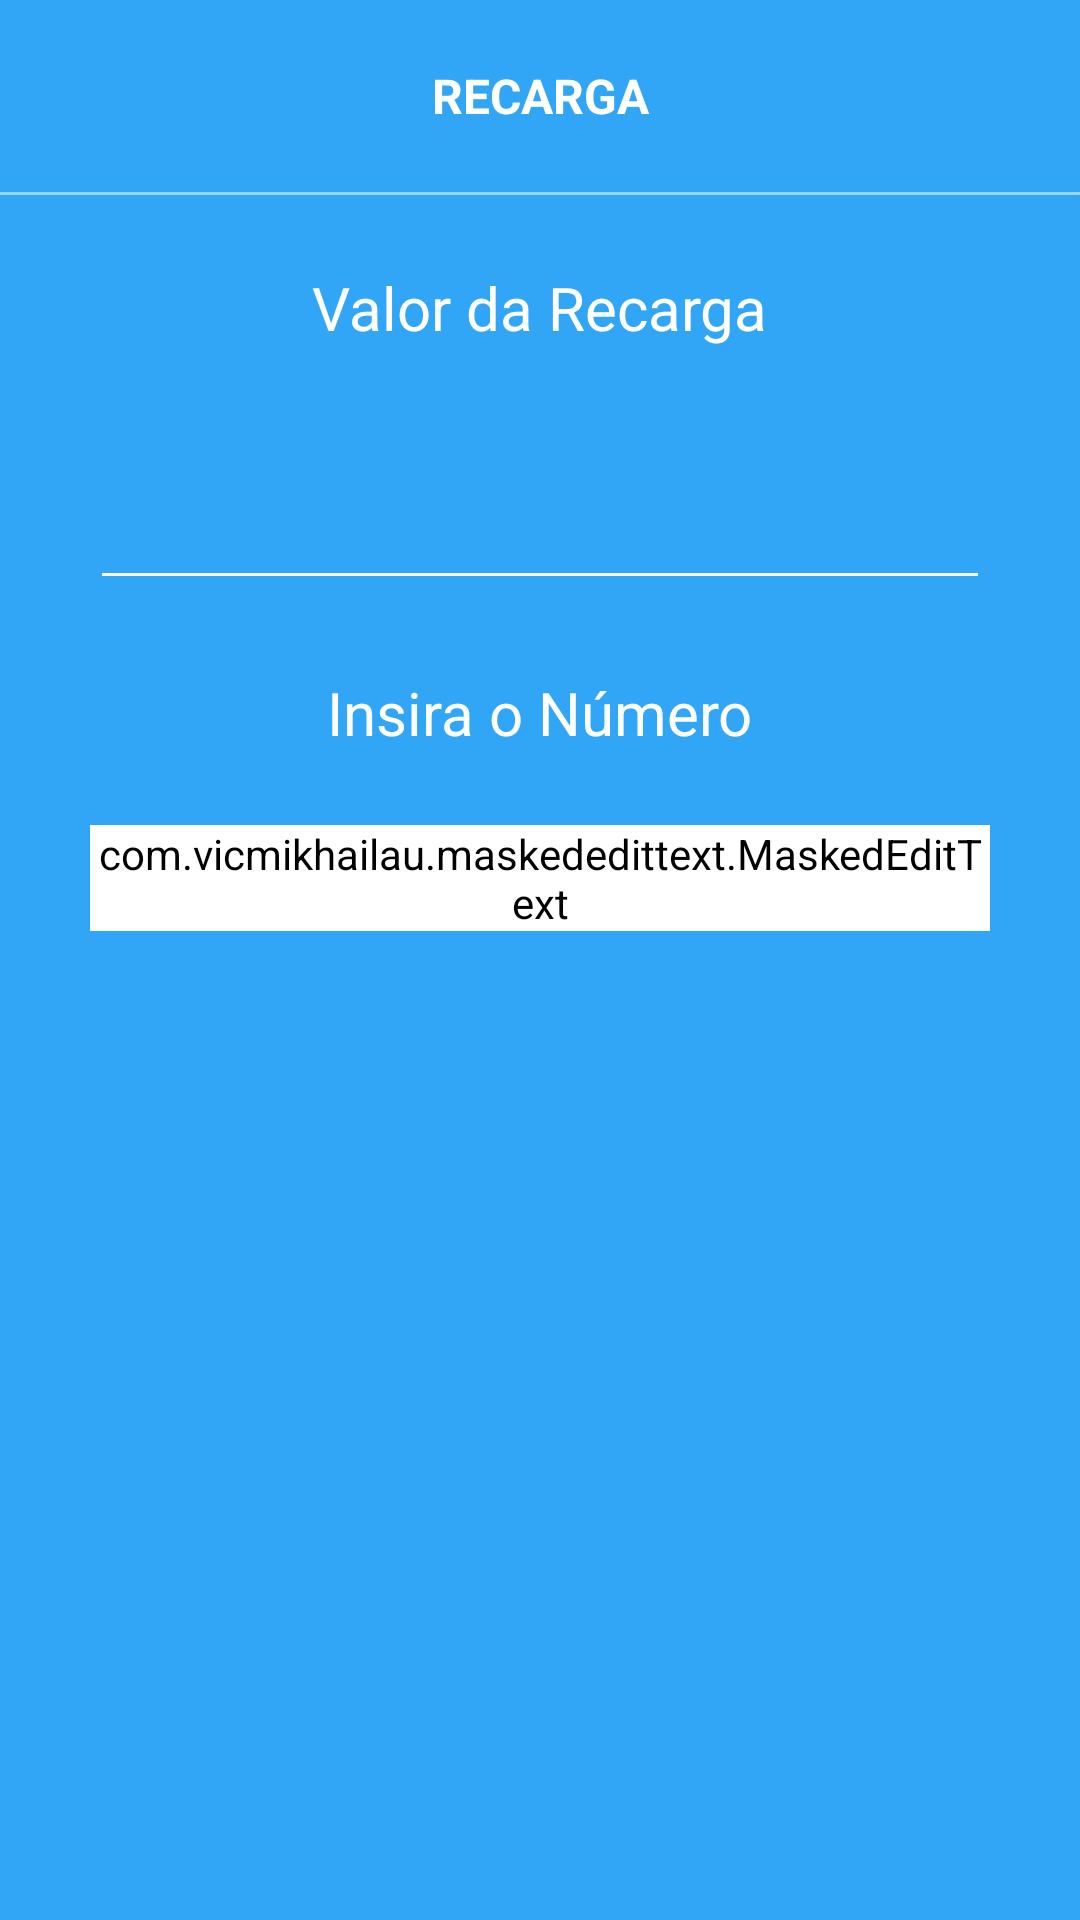

Here is an Android app screen rendered from its layout file. Give the layout XML and the strings, colors and styles it references.
<!-- AndroidManifest.xml: application theme Theme.BancoDigital -->
<!-- res/layout/fragment_recharge_form.xml -->
<?xml version="1.0" encoding="utf-8"?>
<androidx.constraintlayout.widget.ConstraintLayout xmlns:android="http://schemas.android.com/apk/res/android"
    xmlns:app="http://schemas.android.com/apk/res-auto"
    xmlns:tools="http://schemas.android.com/tools"
    android:layout_width="match_parent"
    android:layout_height="match_parent"
    tools:context=".presenter.features.recharge.RechargeFormFragment">

    <ScrollView
        android:id="@+id/scrollView2"
        android:layout_width="match_parent"
        android:layout_height="0dp"
        android:fillViewport="true"
        app:layout_constraintBottom_toTopOf="@+id/btn_confirm"
        app:layout_constraintEnd_toEndOf="parent"
        app:layout_constraintHorizontal_bias="0.5"
        app:layout_constraintStart_toStartOf="parent"
        app:layout_constraintTop_toTopOf="parent">

        <androidx.constraintlayout.widget.ConstraintLayout
            android:layout_width="match_parent"
            android:layout_height="wrap_content">

            <androidx.appcompat.widget.Toolbar
                android:id="@+id/toolbar"
                android:layout_width="match_parent"
                android:layout_height="wrap_content"
                android:textSize="16sp"
                android:textStyle="bold"
                app:layout_constraintEnd_toEndOf="parent"
                app:layout_constraintHorizontal_bias="0.5"
                app:layout_constraintStart_toStartOf="parent"
                app:layout_constraintTop_toTopOf="parent">

                <TextView
                    android:layout_width="wrap_content"
                    android:layout_height="wrap_content"
                    android:layout_gravity="center_horizontal"
                    android:text="@string/text_recharge_title"
                    android:textColor="@color/white"
                    android:textSize="16sp"
                    android:textStyle="bold" />

            </androidx.appcompat.widget.Toolbar>

            <View
                android:id="@+id/view"
                android:layout_width="match_parent"
                android:layout_height="1dp"
                android:background="@color/textcolor_hint"
                app:layout_constraintEnd_toEndOf="parent"
                app:layout_constraintHorizontal_bias="0.5"
                app:layout_constraintStart_toStartOf="parent"
                app:layout_constraintTop_toBottomOf="@+id/toolbar" />

            <TextView
                android:id="@+id/textView6"
                android:layout_width="wrap_content"
                android:layout_height="wrap_content"
                android:layout_marginHorizontal="16dp"
                android:layout_marginTop="24dp"
                android:text="@string/value_recharge"
                android:textColor="@color/white"
                android:textSize="20sp"
                app:layout_constraintEnd_toEndOf="parent"
                app:layout_constraintStart_toStartOf="parent"
                app:layout_constraintTop_toBottomOf="@+id/view" />

            <EditText
                android:id="@+id/edit_amount"
                android:layout_width="0dp"
                android:layout_height="wrap_content"
                android:layout_marginHorizontal="30dp"
                android:layout_marginTop="24dp"
                android:backgroundTint="@color/white"
                android:inputType="numberDecimal"
                android:textAlignment="center"
                android:textColor="@color/white"
                android:textSize="32sp"
                app:layout_constraintEnd_toEndOf="parent"
                app:layout_constraintHorizontal_bias="0.5"
                app:layout_constraintStart_toStartOf="parent"
                app:layout_constraintTop_toBottomOf="@+id/textView6" />

            <TextView
                android:id="@+id/textView10"
                android:layout_width="wrap_content"
                android:layout_height="wrap_content"
                android:layout_marginHorizontal="16dp"
                android:layout_marginTop="24dp"
                android:text="@string/text_recharge"
                android:textColor="@color/white"
                android:textSize="20sp"
                app:layout_constraintEnd_toEndOf="parent"
                app:layout_constraintStart_toStartOf="parent"
                app:layout_constraintTop_toBottomOf="@+id/edit_amount" />

            <com.vicmikhailau.maskededittext.MaskedEditText
                android:id="@+id/edit_phone"
                android:layout_width="match_parent"
                android:layout_height="wrap_content"
                android:layout_marginHorizontal="30dp"
                android:layout_marginTop="24dp"
                android:backgroundTint="@color/white"
                android:drawableTint="@color/color_default"
                android:hint="@string/text_hint_phone_register"
                android:inputType="phone"
                android:textAlignment="center"
                android:textColor="@color/white"
                android:textColorHint="@color/textcolor_hint"
                android:textSize="30sp"
                app:layout_constraintEnd_toEndOf="parent"
                app:layout_constraintHorizontal_bias="0.5"
                app:layout_constraintStart_toStartOf="parent"
                app:layout_constraintTop_toBottomOf="@+id/textView10"
                app:mask="(##) #####-####" />

            <ProgressBar
                android:id="@+id/progressBar"
                android:layout_width="wrap_content"
                android:layout_height="wrap_content"
                android:layout_marginTop="16dp"
                android:indeterminateTint="@color/white"
                android:visibility="invisible"
                app:layout_constraintEnd_toEndOf="parent"
                app:layout_constraintStart_toStartOf="parent"
                app:layout_constraintTop_toBottomOf="@+id/edit_phone"
                tools:visibility="visible" />

        </androidx.constraintlayout.widget.ConstraintLayout>
    </ScrollView>

    <com.google.android.material.button.MaterialButton

        android:id="@+id/btn_confirm"
        android:layout_width="match_parent"
        android:layout_height="wrap_content"
        android:layout_margin="16dp"
        android:background="@drawable/bg_btn"
        android:text="@string/text_confirm_recharge"
        android:textColor="@color/color_default"
        app:backgroundTint="@color/white"
        app:layout_constraintBottom_toBottomOf="parent"
        app:layout_constraintEnd_toEndOf="parent"
        app:layout_constraintStart_toStartOf="parent" />

</androidx.constraintlayout.widget.ConstraintLayout>
<!-- resources referenced by this layout -->
<resources>
  <color name="color_default">#31A6F6</color>
  <color name="textcolor_hint">#9AD5FD</color>
  <color name="white">#FFFFFFFF</color>
  <string name="text_confirm_recharge">CONFIRMAR</string>
  <string name="text_hint_phone_register">Digite seu telefone</string>
  <string name="text_recharge">Insira o Número</string>
  <string name="text_recharge_title">RECARGA</string>
  <string name="value_recharge">Valor da Recarga</string>
  <style name="Theme.BancoDigital" parent="Base.Theme.BancoDigital" />
  <style name="Base.Theme.BancoDigital" parent="Theme.Material3.DayNight.NoActionBar">
          
          <item name="android:windowBackground">@color/color_default</item>
          <item name="android:statusBarColor">@color/color_default</item>
  
          
          <item name="colorSecondary">@color/color_default</item>
  
  
      </style>
</resources>
